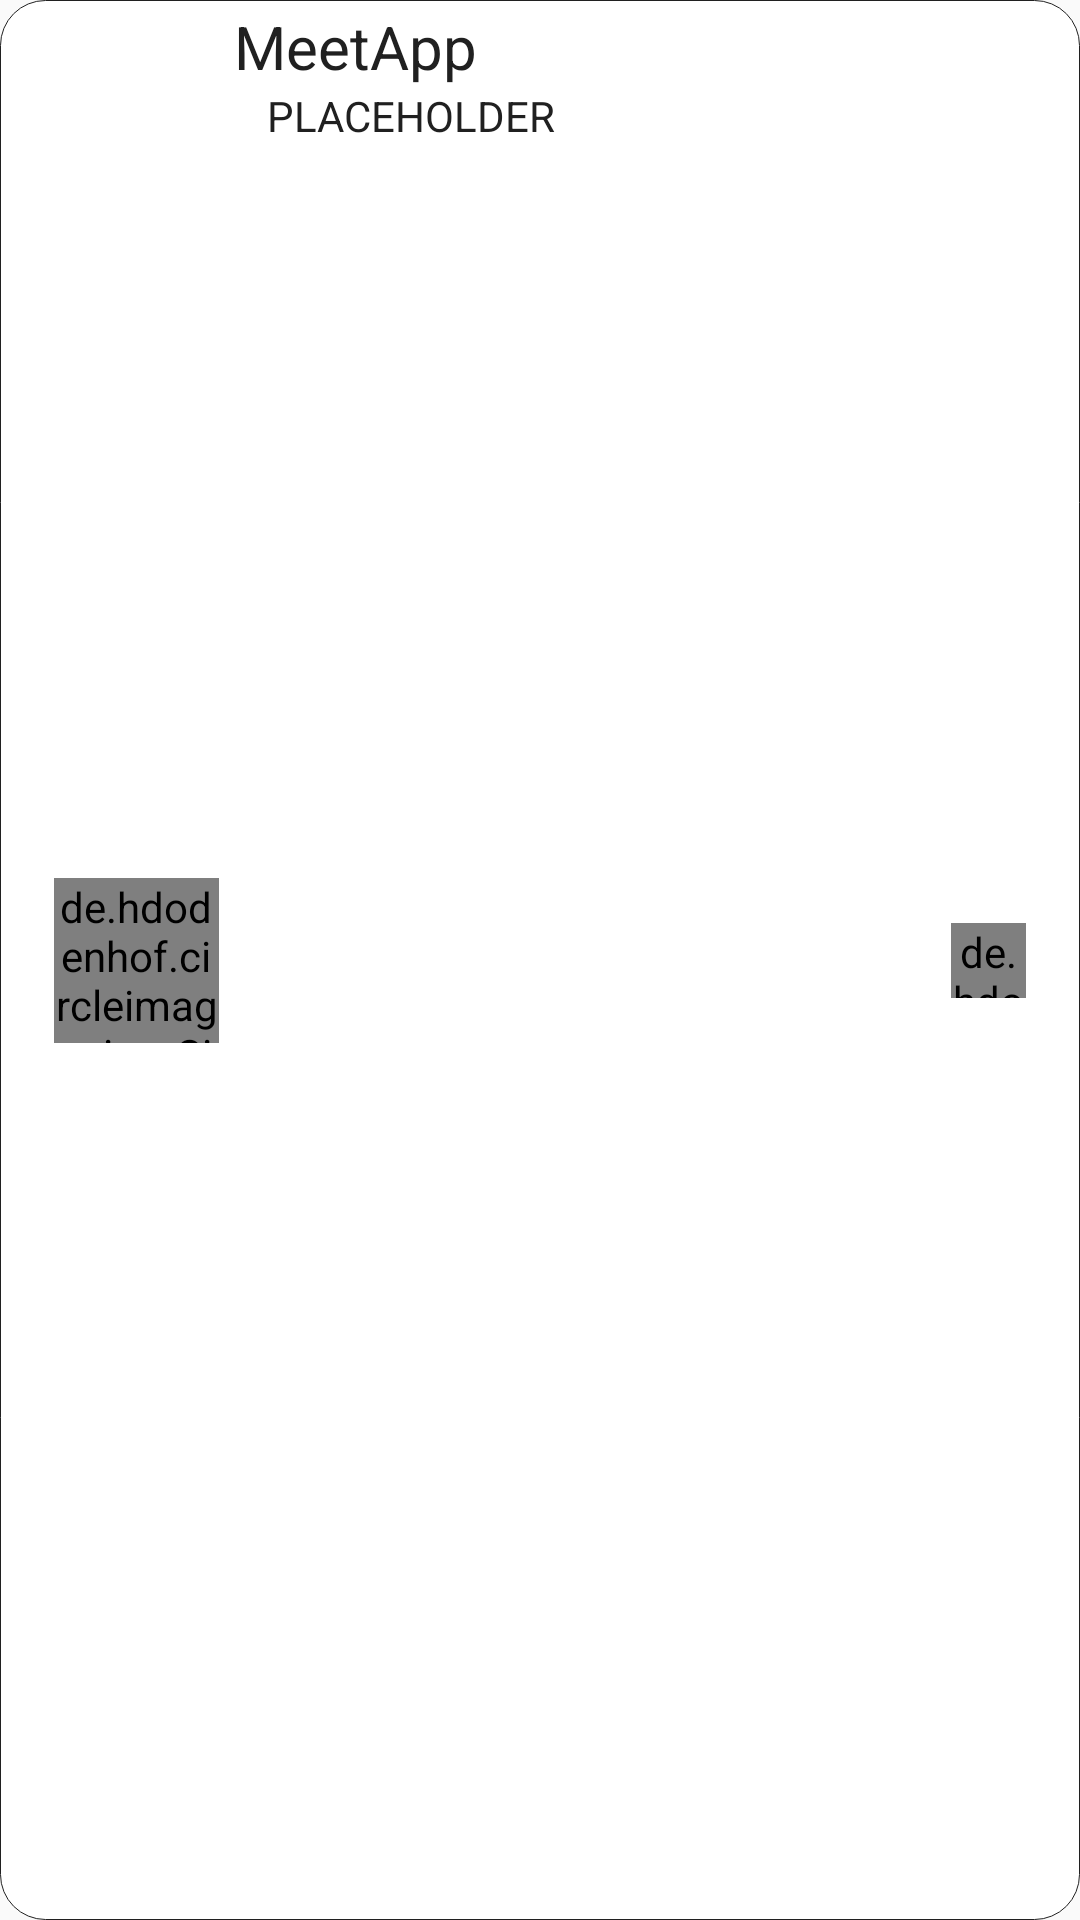

The Android layout XML behind this screen, and the referenced resources:
<!-- AndroidManifest.xml: application theme AppTheme -->
<!-- res/layout/groupschats_adapter.xml -->
<?xml version="1.0" encoding="utf-8"?>
<androidx.constraintlayout.widget.ConstraintLayout xmlns:android="http://schemas.android.com/apk/res/android"
    xmlns:app="http://schemas.android.com/apk/res-auto"
    xmlns:tools="http://schemas.android.com/tools"
    android:layout_width="match_parent"
    android:layout_height="wrap_content"
    android:layout_margin="5dp"
    android:background="@drawable/main_app_design"
    android:orientation="horizontal">

    <de.hdodenhof.circleimageview.CircleImageView
        android:id="@+id/group_image_chats_civ"
        android:layout_width="55dp"
        android:layout_height="55dp"
        android:layout_marginStart="8dp"
        android:layout_marginTop="2dp"
        android:layout_marginBottom="2dp"
        android:src="@color/colorAccent"
        app:civ_border_color="@color/oppBackground"
        app:civ_border_width="0.5dp"
        app:layout_constraintBottom_toBottomOf="parent"
        app:layout_constraintStart_toStartOf="parent"
        app:layout_constraintTop_toTopOf="parent" />

    <TextView
        android:id="@+id/chat_adapter_group_name"
        android:layout_width="wrap_content"
        android:layout_height="wrap_content"
        android:layout_marginStart="5dp"
        android:layout_marginTop="2dp"
        android:layout_toEndOf="@+id/group_image_chats_civ"
        android:text="@string/app_name"
        android:textColor="@color/oppBackground"
        android:textSize="20sp"
        app:layout_constraintStart_toEndOf="@+id/group_image_chats_civ"
        app:layout_constraintTop_toTopOf="parent" />

    <de.hdodenhof.circleimageview.CircleImageView
        android:id="@+id/chat_adapter_have_messages"
        android:layout_width="25dp"
        android:layout_height="25dp"
        android:layout_marginEnd="8dp"
        android:src="@color/blue"
        app:layout_constraintBottom_toBottomOf="parent"
        app:layout_constraintEnd_toEndOf="parent"
        app:layout_constraintTop_toTopOf="parent" />

    <TextView
        android:id="@+id/chat_adapter_last_message"
        android:layout_width="200dp"
        android:layout_height="wrap_content"
        android:layout_marginStart="16dp"
        android:text="PLACEHOLDER"
        android:textColor="@color/oppBackground"
        android:textSize="14sp"
        app:layout_constraintStart_toEndOf="@+id/group_image_chats_civ"
        app:layout_constraintTop_toBottomOf="@+id/chat_adapter_group_name" />

    <androidx.constraintlayout.widget.Barrier
        android:id="@+id/barrier"
        android:layout_width="wrap_content"
        android:layout_height="wrap_content"
        app:barrierDirection="top" />

</androidx.constraintlayout.widget.ConstraintLayout>
<!-- resources referenced by this layout -->
<resources>
  <color name="blue">#FF75ACFF</color>
  <color name="colorAccent">#FFA952</color>
  <color name="oppBackground">#202020</color>
  <!-- drawable main_app_design (drawable) -->
  <?xml version="1.0" encoding="utf-8"?>
  <shape xmlns:android="http://schemas.android.com/apk/res/android"
      android:shape="rectangle">
      <solid android:color="@color/background" />
      <padding
          android:left="10dp"
          android:right="10dp" />
      <corners android:radius="15dp" />
      <stroke android:color="@color/oppBackground"
          android:width="0.3dp">
      </stroke>
  </shape>
  <string name="app_name">MeetApp</string>
  <style name="AppTheme" parent="Theme.AppCompat.Light.NoActionBar">
          
          <item name="windowActionBar">false</item>
          <item name="windowNoTitle">true</item>
          <item name="colorPrimary">@color/colorPrimary</item>
          <item name="colorPrimaryDark">@color/backgroundSec</item>
          <item name="colorAccent">@color/colorAccent</item>
          <item name="android:navigationBarColor">@color/backgroundSec</item>
          <item name="fontFamily">@font/gotham_medium</item>
          <item name="textAllCaps">false</item>
      </style>
  <color name="background">#FFFFFF</color>
  <color name="colorPrimary">#FFA952</color>
  <color name="backgroundSec">#9F9F9F</color>
</resources>
